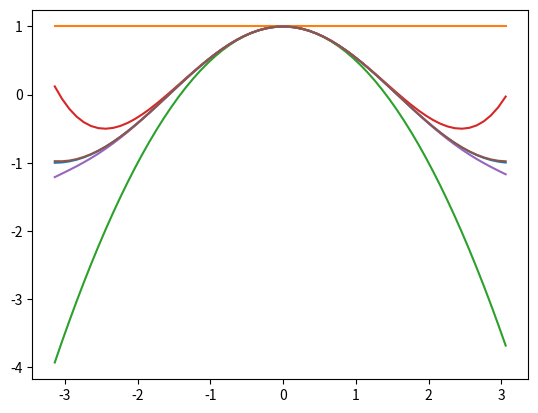

Python code for this plot:
import matplotlib.pyplot as plt
import math

#x^0/0! - x^2/2! + x^4/4! - x^6/6! + ...

def get_x(min,max,step):
    x = []
    y = min
    while y <= max:
        x.append(y)
        y = y + step
    return x

def factorial(n):
    mul = 1
    for i in range(1,n+1):
        mul = mul*i
    return mul

def get_cosx(range_x):
    y = [] 
    for n in range_x:
        y.append(math.cos(n))
    return y

def taylor_cos(x,n):
    sum = 0
    sign = 1
    for i in range(n):
        w = 2 * i
        sum = sum + sign * (x ** w) / factorial(w) 
        sign = sign* -1
    return sum

def get_taylor_cos(range_x,n):
    range_y = []
    for i in x:
        range_y.append(taylor_cos(i,n))
    return range_y


if __name__ == "__main__":
    x = get_x(-3.14,3.14,.1)
    y = get_cosx(x)
    plt.plot(x,y)
    for i in range(1,6):
        y_tcos = get_taylor_cos(x,i)
        plt.plot(x,y_tcos) 
    plt.show()
